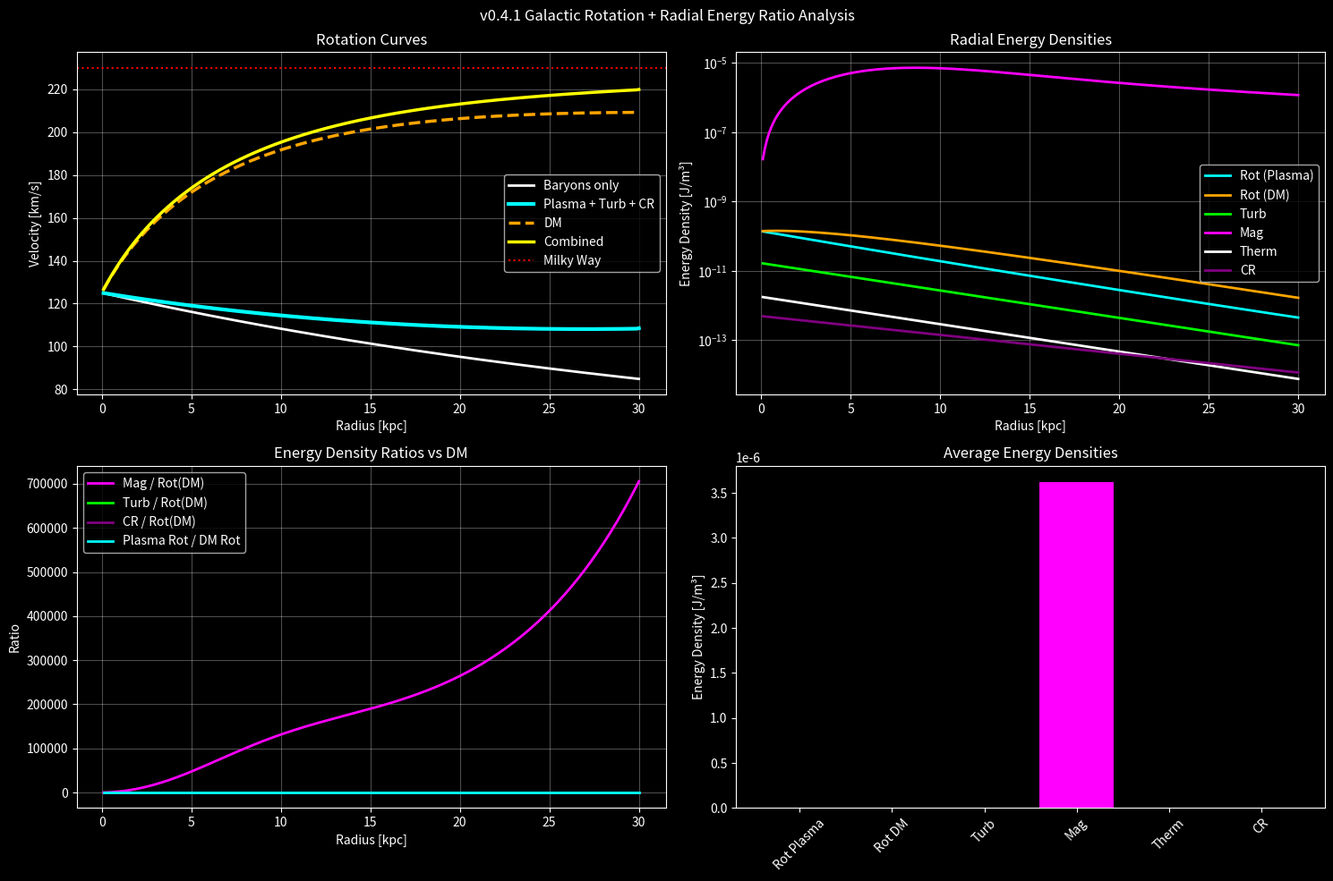

Python code for this plot:
import numpy as np
import matplotlib.pyplot as plt

print("🌌 v0.4.1 Galactic Rotation Curves + Radial Energy Density Ratios")

# ====================== SETUP ======================
N = 250
r_max_kpc = 30.0
r_kpc = np.linspace(0.1, r_max_kpc, N)
r = r_kpc * 3.086e19
dr = r[1] - r[0]

mu0 = 4 * np.pi * 1e-7
G = 6.6743e-11

h_kpc = 0.4
h = h_kpc * 3.086e19
vol = 2 * np.pi * r * dr * h

# ====================== PARAMETERS ======================
I_total = 8e21
M_bary_total = 6e10 * 1.989e30
alpha_A = 0.15
sigma_kpc = 5.5
sigma = sigma_kpc * 3.086e19

J_z = (I_total / (2 * np.pi * sigma**2)) * np.exp(-r**2 / (2*sigma**2))
rho = 1.8e-20 * np.exp(-r_kpc / 5.5)

M_enc_bary = M_bary_total * (1 - np.exp(-r / (3*sigma)))

def gravity_acc(r):
    return G * M_enc_bary / (r**2 + 1e10)

I_enc = np.cumsum(2 * np.pi * r * J_z * dr)
B = mu0 * I_enc / (2 * np.pi * r + 1e-20)
dB_dr = np.gradient(B, r)
JxB_r = - (B / mu0) * (dB_dr + B / (r + 1e-20))

dp_dr = np.gradient(1e8 * rho, r)

# Turb + CR
sigma_turb = 25 * 1000
P_turb = rho * sigma_turb**2
a_turb = -np.gradient(P_turb, r) / (rho + 1e-30)

P_cr = 5e-13 * np.exp(-r_kpc / 8.0)
a_cr = -np.gradient(P_cr, r) / (rho + 1e-30)

boost = np.clip(np.abs(J_z * B) / (np.abs(JxB_r) + 1e-30), 0, 8)
aladin_factor = 1.0 + alpha_A * boost

a_bary = gravity_acc(r)
a_plasma_extra = -JxB_r * aladin_factor - dp_dr / (rho + 1e-30) + a_turb + a_cr

# DM NFW
M_vir = 1.2e12 * 1.989e30
r_s = 20 * 3.086e19
def nfw_mass(r):
    x = r / r_s
    return M_vir * (np.log(1 + x) - x/(1 + x)) / (np.log(11) - 10/11)
a_dm = G * nfw_mass(r) / (r**2 + 1e10)

v_bary = np.sqrt(np.maximum(r * a_bary, 0)) / 1000
v_plasma = np.sqrt(np.maximum(r * (a_bary + a_plasma_extra), 0)) / 1000
v_dm = np.sqrt(np.maximum(r * (a_bary + a_dm), 0)) / 1000
v_total = np.sqrt(np.maximum(r * (a_bary + a_plasma_extra + a_dm), 0)) / 1000

# ====================== RADIAL ENERGY DENSITIES ======================
u_rot_plasma = 0.5 * rho * (v_plasma * 1000)**2
u_rot_dm     = 0.5 * rho * (v_dm * 1000)**2
u_turb       = 0.5 * rho * 3 * sigma_turb**2
u_mag        = B**2 / (2 * mu0)
u_therm      = 1e8 * rho
u_cr         = P_cr

print(f"Peak B-field : {B.max()*1e6:.2f} μG")

# ====================== PLOTS ======================
plt.style.use('dark_background')
fig, axs = plt.subplots(2, 2, figsize=(15, 10))

# 1. Rotation Curves
axs[0,0].plot(r_kpc, v_bary, 'white', lw=2, label='Baryons only')
axs[0,0].plot(r_kpc, v_plasma, 'cyan', lw=3, label='Plasma + Turb + CR')
axs[0,0].plot(r_kpc, v_dm, 'orange', lw=2.5, ls='--', label='DM')
axs[0,0].plot(r_kpc, v_total, 'yellow', lw=2.5, label='Combined')
axs[0,0].axhline(230, color='red', ls=':', label='Milky Way')
axs[0,0].set_title('Rotation Curves')
axs[0,0].set_xlabel('Radius [kpc]')
axs[0,0].set_ylabel('Velocity [km/s]')
axs[0,0].legend()
axs[0,0].grid(alpha=0.3)

# 2. Radial Energy Densities
axs[0,1].plot(r_kpc, u_rot_plasma, 'cyan', lw=2, label='Rot (Plasma)')
axs[0,1].plot(r_kpc, u_rot_dm, 'orange', lw=2, label='Rot (DM)')
axs[0,1].plot(r_kpc, u_turb, 'lime', lw=2, label='Turb')
axs[0,1].plot(r_kpc, u_mag, 'magenta', lw=2, label='Mag')
axs[0,1].plot(r_kpc, u_therm, 'white', lw=2, label='Therm')
axs[0,1].plot(r_kpc, u_cr, 'purple', lw=2, label='CR')
axs[0,1].set_title('Radial Energy Densities')
axs[0,1].set_xlabel('Radius [kpc]')
axs[0,1].set_ylabel('Energy Density [J/m³]')
axs[0,1].set_yscale('log')
axs[0,1].legend()
axs[0,1].grid(alpha=0.3)

# 3. Energy Ratios (key diagnostic)
axs[1,0].plot(r_kpc, u_mag / (u_rot_dm + 1e-30), 'magenta', lw=2, label='Mag / Rot(DM)')
axs[1,0].plot(r_kpc, u_turb / (u_rot_dm + 1e-30), 'lime', lw=2, label='Turb / Rot(DM)')
axs[1,0].plot(r_kpc, u_cr / (u_rot_dm + 1e-30), 'purple', lw=2, label='CR / Rot(DM)')
axs[1,0].plot(r_kpc, u_rot_plasma / (u_rot_dm + 1e-30), 'cyan', lw=2, label='Plasma Rot / DM Rot')
axs[1,0].set_title('Energy Density Ratios vs DM')
axs[1,0].set_xlabel('Radius [kpc]')
axs[1,0].set_ylabel('Ratio')
axs[1,0].legend()
axs[1,0].grid(alpha=0.3)

# 4. Bar Chart (average)
labels = ['Rot Plasma', 'Rot DM', 'Turb', 'Mag', 'Therm', 'CR']
values = [np.mean(u_rot_plasma), np.mean(u_rot_dm), np.mean(u_turb), np.mean(u_mag), np.mean(u_therm), np.mean(u_cr)]
axs[1,1].bar(labels, values, color=['cyan', 'orange', 'lime', 'magenta', 'white', 'purple'])
axs[1,1].set_title('Average Energy Densities')
axs[1,1].set_ylabel('Energy Density [J/m³]')
axs[1,1].tick_params(axis='x', rotation=45)

plt.suptitle('v0.4.1 Galactic Rotation + Radial Energy Ratio Analysis')
plt.tight_layout()
plt.show()
